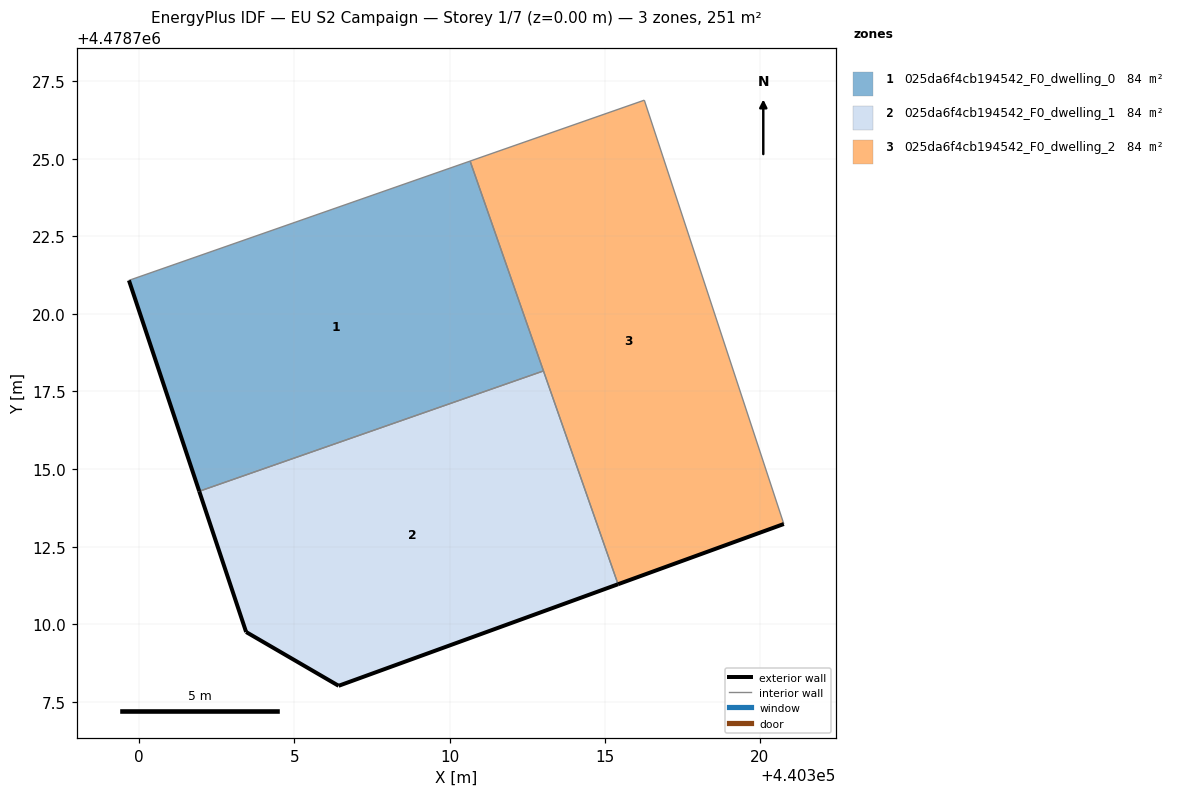
=== STOREY PLAN SPEC (per zone: floor XY polygon, exterior-wall plan segments, windows/doors) ===
zone 1: 025da6f4cb194542_F0_dwelling_0  (83.8 m²)
  floor: (440313.03, 4478718.16) (440310.66, 4478724.92) (440299.67, 4478721.08) (440301.93, 4478714.28)
  exterior wall: (440301.93, 4478714.28) – (440299.67, 4478721.08)  [7.2 m]
  interior walls: 3
zone 2: 025da6f4cb194542_F0_dwelling_1  (83.8 m²)
  floor: (440315.43, 4478711.29) (440313.03, 4478718.16) (440301.93, 4478714.28) (440303.45, 4478709.75) (440306.42, 4478708.01)
  exterior wall: (440306.42, 4478708.01) – (440303.45, 4478709.75)  [3.4 m]
  exterior wall: (440303.45, 4478709.75) – (440301.93, 4478714.28)  [4.8 m]
  exterior wall: (440315.43, 4478711.29) – (440306.42, 4478708.01)  [9.6 m]
  interior walls: 2
zone 3: 025da6f4cb194542_F0_dwelling_2  (83.8 m²)
  floor: (440320.77, 4478713.23) (440316.28, 4478726.88) (440310.66, 4478724.92) (440315.43, 4478711.29)
  exterior wall: (440320.77, 4478713.23) – (440315.43, 4478711.29)  [5.7 m]
  interior walls: 4

=== DERIVED (storey summary) ===
Building: EU S2 Campaign
Storey: 1 of 7  (floor level z = 0.00 m)
Storey gross floor area: 251.4 m²
Zones on this storey: 3
  - 025da6f4cb194542_F0_dwelling_0: floor 83.8 m²; exterior wall 7.2 m (21.5 m²); WWR 0.0%
  - 025da6f4cb194542_F0_dwelling_1: floor 83.8 m²; exterior wall 17.8 m (53.4 m²); WWR 0.0%
  - 025da6f4cb194542_F0_dwelling_2: floor 83.8 m²; exterior wall 5.7 m (17.1 m²); WWR 0.0%
Zone adjacency (shared interzone walls):
  - 025da6f4cb194542_F0_dwelling_0 ↔ 025da6f4cb194542_F0_dwelling_1
  - 025da6f4cb194542_F0_dwelling_0 ↔ 025da6f4cb194542_F0_dwelling_2
  - 025da6f4cb194542_F0_dwelling_1 ↔ 025da6f4cb194542_F0_dwelling_2